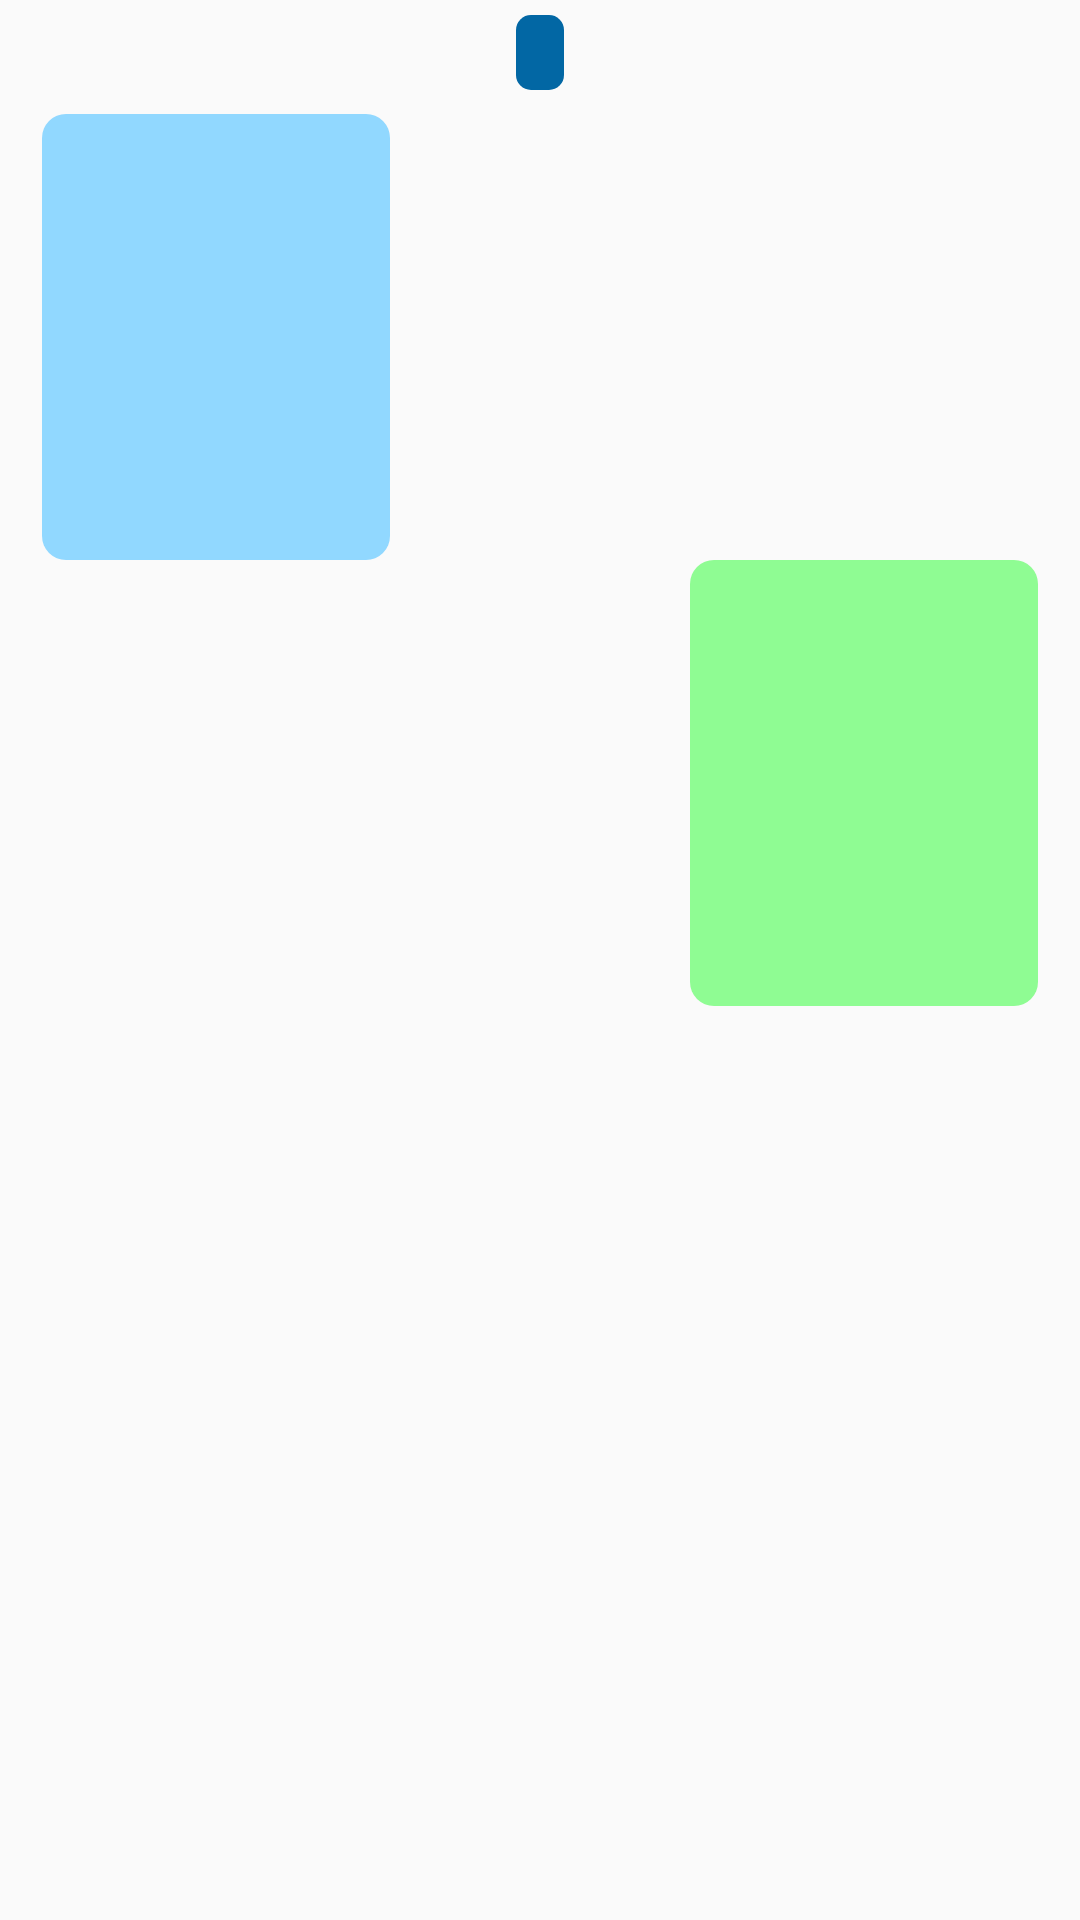

Here is an Android app screen rendered from its layout file. Give the layout XML and the strings, colors and styles it references.
<!-- AndroidManifest.xml: application theme AppTheme -->
<!-- res/layout/chat_list_item.xml -->
<?xml version="1.0" encoding="utf-8"?>
<LinearLayout xmlns:android="http://schemas.android.com/apk/res/android"
    android:orientation="vertical"
    android:layout_width="match_parent"
    android:layout_height="wrap_content"
    android:paddingBottom="@dimen/dp5">

    <LinearLayout
        android:layout_width="match_parent"
        android:layout_height="wrap_content"
        android:paddingLeft="@dimen/dp14"
        android:paddingRight="@dimen/dp14"
        android:paddingTop="@dimen/dp5"
        android:orientation="vertical">

        <LinearLayout
            android:id="@+id/date_container"
            android:layout_width="match_parent"
            android:layout_height="wrap_content"
            android:layout_marginBottom="@dimen/dp8"
            android:orientation="horizontal"
            android:gravity="center">

            <LinearLayout
                android:layout_width="wrap_content"
                android:layout_height="wrap_content">

                <TextView
                    android:id="@+id/msg_date"
                    style="@style/msgDate"
                    android:layout_width="wrap_content"
                    android:layout_height="wrap_content" />

            </LinearLayout>

        </LinearLayout>

        <FrameLayout
            android:id="@+id/received_container"
            android:layout_width="match_parent"
            android:layout_height="wrap_content"
            android:clickable="true"
            android:gravity="left">

            <FrameLayout
                android:id="@+id/received_selection"
                android:layout_width="match_parent"
                android:layout_height="wrap_content"
                android:foreground="@drawable/selection">

                <LinearLayout
                    style="@style/msgReceived"
                    android:layout_width="wrap_content"
                    android:layout_height="wrap_content"
                    android:orientation="vertical">

                    <FrameLayout
                        android:id="@+id/received_img_container"
                        android:layout_width="wrap_content"
                        android:layout_height="wrap_content">

                        <ImageView
                            android:id="@+id/received_img"
                            android:layout_width="@dimen/dp100"
                            android:layout_height="@dimen/dp100"
                            android:scaleType="centerCrop"
                            android:layout_gravity="center_vertical" />

                        <ProgressBar
                            android:id="@+id/received_progress"
                            android:layout_width="@dimen/dp50"
                            android:layout_height="@dimen/dp50"
                            android:layout_gravity="center" />

                    </FrameLayout>

                    <TextView
                        android:id="@+id/received_text"
                        android:layout_width="wrap_content"
                        android:layout_height="wrap_content"
                        android:textColor="@color/primaryBlack"
                        android:textSize="@dimen/sp14" />

                    <TextView
                        android:id="@+id/received_date"
                        android:layout_width="wrap_content"
                        android:layout_height="wrap_content"
                        android:layout_marginLeft="@dimen/dp5"
                        android:layout_marginRight="@dimen/dp5"
                        android:textColor="@color/darkerGray"
                        android:textSize="@dimen/sp10"
                        android:gravity="right"
                        android:layout_gravity="bottom|right" />

                </LinearLayout>

            </FrameLayout>

        </FrameLayout>

        <FrameLayout
            android:id="@+id/sent_container"
            android:layout_width="match_parent"
            android:layout_height="wrap_content"
            android:clickable="true"
            android:gravity="right">

            <FrameLayout
                android:id="@+id/sent_selection"
                android:layout_width="match_parent"
                android:layout_height="wrap_content"
                android:foreground="@drawable/selection">

                <LinearLayout
                    style="@style/msgSent"
                    android:layout_width="wrap_content"
                    android:layout_height="wrap_content"
                    android:orientation="vertical">

                    <FrameLayout
                        android:id="@+id/sent_img_container"
                        android:layout_width="wrap_content"
                        android:layout_height="wrap_content">

                        <ImageView
                            android:id="@+id/sent_img"
                            android:layout_width="@dimen/dp100"
                            android:layout_height="@dimen/dp100"
                            android:scaleType="centerCrop"
                            android:layout_gravity="center_vertical" />

                        <ProgressBar
                            android:id="@+id/sent_progress"
                            android:layout_width="@dimen/dp50"
                            android:layout_height="@dimen/dp50"
                            android:layout_gravity="center" />

                    </FrameLayout>

                    <TextView
                        android:id="@+id/sent_text"
                        android:layout_width="wrap_content"
                        android:layout_height="wrap_content"
                        android:textColor="@color/primaryBlack"
                        android:textSize="@dimen/sp14" />

                    <TextView
                        android:id="@+id/sent_date"
                        android:layout_width="wrap_content"
                        android:layout_height="wrap_content"
                        android:layout_marginLeft="@dimen/dp5"
                        android:layout_marginRight="@dimen/dp5"
                        android:textColor="@color/darkerGray"
                        android:textSize="@dimen/sp10"
                        android:gravity="right"
                        android:layout_gravity="bottom|right" />

                </LinearLayout>

            </FrameLayout>

        </FrameLayout>

    </LinearLayout>

</LinearLayout>
<!-- resources referenced by this layout -->
<resources>
  <color name="darkerGray">#837e7e</color>
  <color name="primaryBlack">#191919</color>
  <dimen name="dp100">100dp</dimen>
  <dimen name="dp14">14dp</dimen>
  <dimen name="dp5">5dp</dimen>
  <dimen name="dp50">50dp</dimen>
  <dimen name="dp8">8dp</dimen>
  <dimen name="sp10">10sp</dimen>
  <dimen name="sp14">14sp</dimen>
  <!-- drawable selection (drawable) -->
  <?xml version="1.0" encoding="utf-8"?>
  <selector xmlns:android="http://schemas.android.com/apk/res/android">
  	<item android:drawable="@color/light_blue50_transparency" android:state_activated="true"/>
  	<item android:drawable="@color/light_blue50_transparency" android:state_selected="true"/>
  	<item android:drawable="@color/light_blue50_transparency" android:state_checked="true"/>
  	<item android:drawable="@color/black0_transparency"/>
  </selector>
  <style name="msgDate">
          <item name="android:background">@drawable/message_date</item>
          <item name="android:textColor">@color/primaryWhite</item>
          <item name="android:textSize">@dimen/sp14</item>
          <item name="android:textAllCaps">true</item>
          <item name="android:paddingBottom">@dimen/dp3</item>
          <item name="android:paddingTop">@dimen/dp3</item>
          <item name="android:paddingLeft">@dimen/dp8</item>
          <item name="android:paddingRight">@dimen/dp8</item>
      </style>
  <style name="msgReceived">
          <item name="android:background">@drawable/message_received</item>
          <item name="android:layout_gravity">left</item>
          <item name="android:layout_marginRight">@dimen/dp55</item>
          <item name="android:padding">@dimen/dp8</item>
      </style>
  <style name="msgSent">
          <item name="android:background">@drawable/message_sent</item>
          <item name="android:layout_gravity">right</item>
          <item name="android:layout_marginLeft">@dimen/dp55</item>
          <item name="android:padding">@dimen/dp8</item>
      </style>
  <style name="AppTheme" parent="Theme.AppCompat.Light.DarkActionBar">
          
          <item name="colorPrimary">@color/colorPrimary</item>
          <item name="colorPrimaryDark">@color/colorPrimaryDark</item>
          <item name="colorAccent">@color/colorAccent</item>
          <item name="windowActionBar">true</item>
      </style>
  <color name="light_blue50_transparency">#7f91d8ff</color>
  <color name="black0_transparency">#00000000</color>
  <!-- drawable message_date (drawable) -->
  <?xml version="1.0" encoding="utf-8"?>
  <selector xmlns:android="http://schemas.android.com/apk/res/android">
      <item>
          <shape android:shape="rectangle">
              <solid android:color="@color/primaryBlue" />
              <corners android:radius="@dimen/dp5" />
          </shape>
      </item>
  </selector>
  <color name="primaryWhite">#F5F5F5</color>
  <dimen name="dp3">3dp</dimen>
  <!-- drawable message_received (drawable) -->
  <?xml version="1.0" encoding="utf-8"?>
  <selector xmlns:android="http://schemas.android.com/apk/res/android">
      <item>
          <shape android:shape="rectangle">
              <solid android:color="@color/lighterBlue" />
              <corners android:radius="@dimen/dp8" />
          </shape>
      </item>
  </selector>
  <dimen name="dp55">55dp</dimen>
  <!-- drawable message_sent (drawable) -->
  <?xml version="1.0" encoding="utf-8"?>
  <selector xmlns:android="http://schemas.android.com/apk/res/android">
      <item>
          <shape android:shape="rectangle">
              <solid android:color="@color/lighterGreen" />
              <corners android:radius="@dimen/dp8" />
          </shape>
      </item>
  </selector>
  <color name="colorPrimary">#009688</color>
  <color name="colorPrimaryDark">#00695C</color>
  <color name="colorAccent">#FFFFFF</color>
  <color name="primaryBlue">#0267a4</color>
  <color name="lighterBlue">#91d8ff</color>
  <color name="lighterGreen">#8ffc93</color>
</resources>
